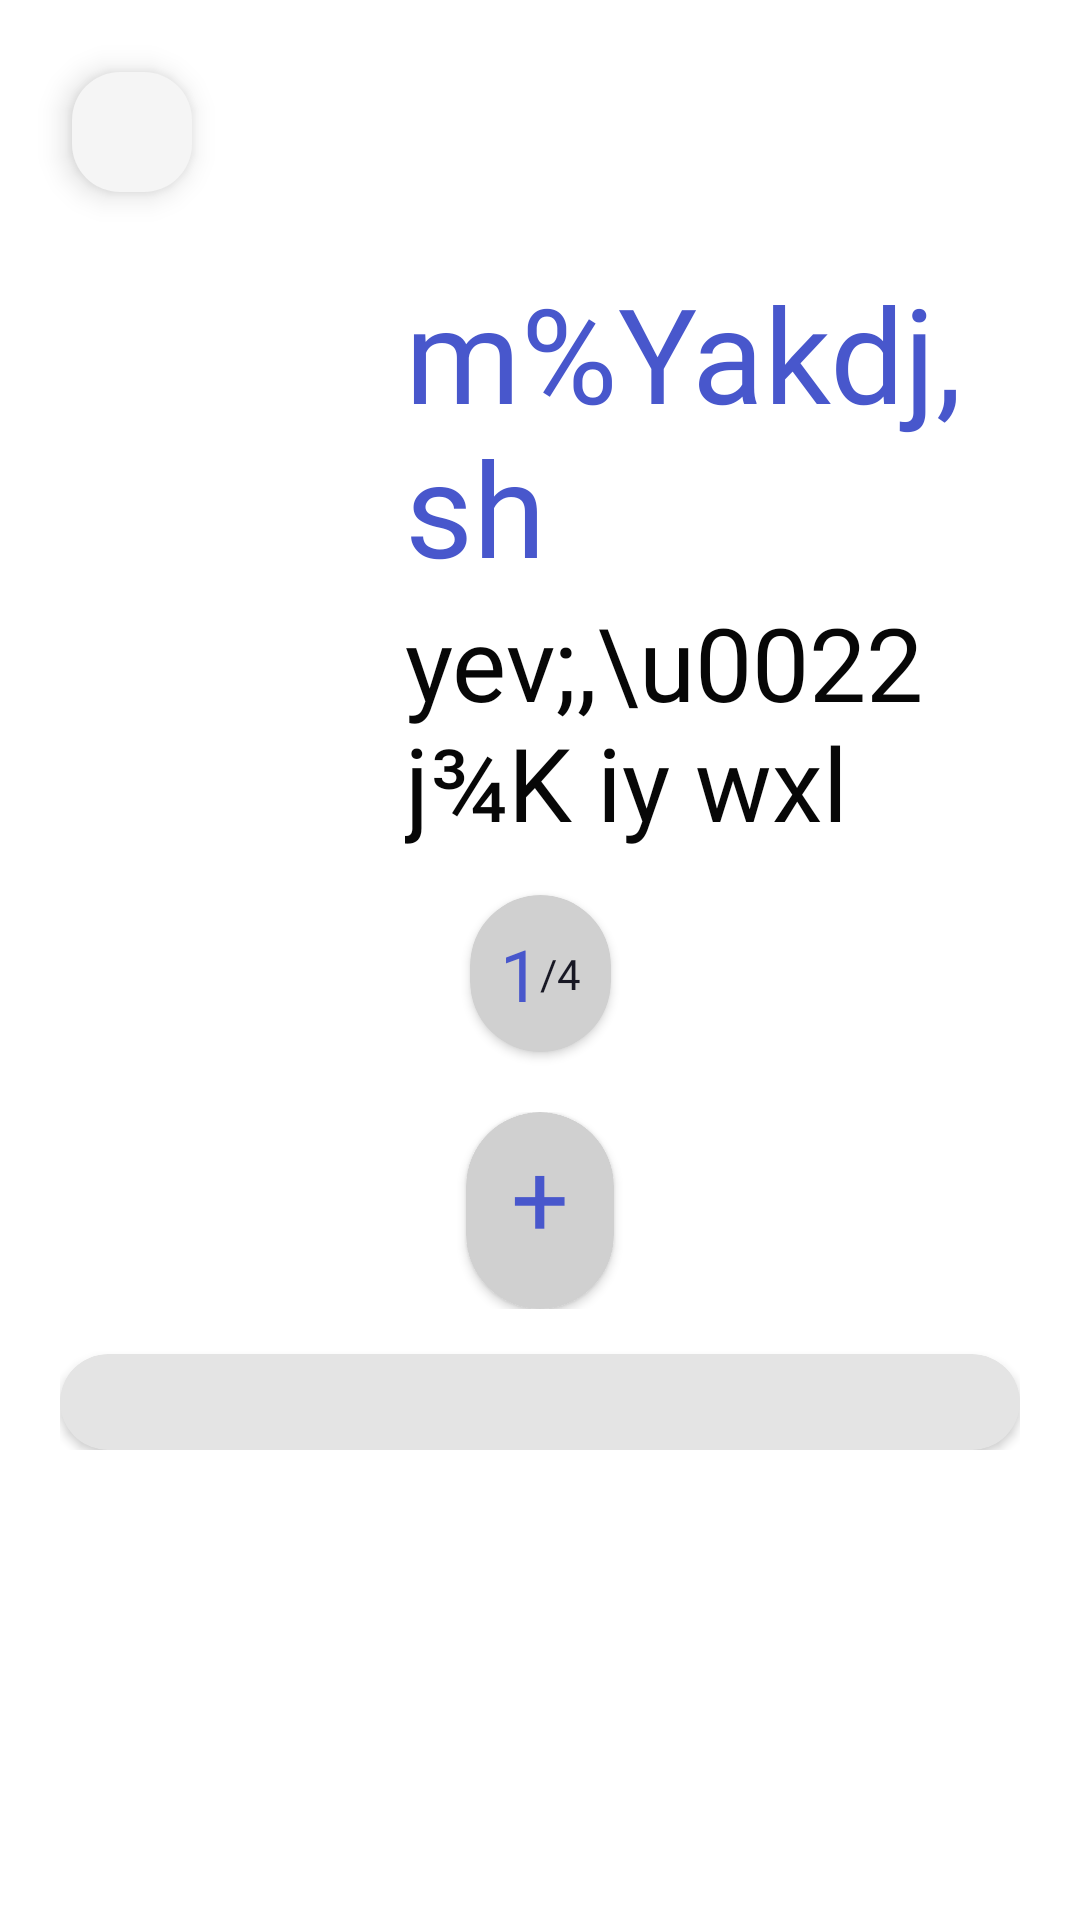

Produce the Android XML layout that renders to this screen, including the resource entries it uses.
<!-- AndroidManifest.xml: application theme Theme.ElementaryApp -->
<!-- res/layout/activity_shape.xml -->
<?xml version="1.0" encoding="utf-8"?>
<androidx.constraintlayout.widget.ConstraintLayout
    xmlns:android="http://schemas.android.com/apk/res/android"
    xmlns:app="http://schemas.android.com/apk/res-auto"
    xmlns:tools="http://schemas.android.com/tools"
    android:layout_width="match_parent"
    android:layout_height="match_parent"
    android:background="@color/white"
    tools:context=".ui.ShapeActivity">

    <com.google.android.material.floatingactionbutton.FloatingActionButton
        android:id="@+id/back_btn"
        android:layout_width="wrap_content"
        android:layout_height="wrap_content"
        android:layout_alignParentStart="true"
        android:layout_alignParentEnd="true"
        android:clickable="true"
        app:backgroundTint="@color/inputBack"
        app:fabCustomSize="40dp"
        android:layout_margin="20sp"
        app:layout_constraintEnd_toEndOf="parent"
        app:layout_constraintHorizontal_bias="0.0"
        app:layout_constraintStart_toStartOf="parent"
        app:layout_constraintTop_toTopOf="parent"
        app:srcCompat="@drawable/baseline_arrow_back_ios_24" />

    <ScrollView
        android:id="@+id/scrollView2"
        android:layout_width="0dp"
        android:layout_height="0dp"
        app:layout_constraintBottom_toBottomOf="parent"
        app:layout_constraintEnd_toEndOf="parent"
        app:layout_constraintStart_toStartOf="parent"
        app:layout_constraintTop_toBottomOf="@+id/back_btn">

        <androidx.constraintlayout.widget.ConstraintLayout
            android:layout_width="match_parent"
            android:layout_height="wrap_content"
            android:padding="20dp"
            app:layout_constraintBottom_toBottomOf="parent"
            app:layout_constraintEnd_toEndOf="@+id/scrollView2"
            app:layout_constraintStart_toStartOf="parent"
            app:layout_constraintTop_toTopOf="@+id/scrollView2">

            <LinearLayout
                android:id="@+id/linearLayout7"
                android:layout_width="match_parent"
                android:layout_height="wrap_content"
                android:gravity="center_vertical"
                android:orientation="horizontal"
                app:layout_constraintEnd_toEndOf="parent"
                app:layout_constraintStart_toStartOf="parent"
                app:layout_constraintTop_toTopOf="parent">

                <ImageView
                    android:id="@+id/imageView7"
                    android:layout_width="110dp"
                    android:layout_height="120dp"
                    app:srcCompat="@drawable/shapes_image" />

                <LinearLayout
                    android:id="@+id/linearLayout2"
                    android:layout_width="wrap_content"
                    android:layout_height="wrap_content"
                    android:layout_marginStart="5dp"
                    android:orientation="vertical">

                    <TextView
                        android:id="@+id/header"
                        android:layout_width="wrap_content"
                        android:layout_height="wrap_content"
                        android:fontFamily="@font/fmarjunnsinhala"
                        android:text="m%Yakdj,sh"
                        android:textColor="@color/purple_1"
                        android:textSize="44sp" />

                    <TextView
                        android:id="@+id/quizName"
                        android:layout_width="wrap_content"
                        android:layout_height="wrap_content"
                        android:fontFamily="@font/fmarjunnsinhala"
                        android:text="yev;,\u0022 j¾K iy wxl"
                        android:textColor="@color/Heading"
                        android:textSize="34sp" />

                </LinearLayout>
            </LinearLayout>

            <androidx.cardview.widget.CardView
                android:id="@+id/indicatorContainer"
                android:layout_width="wrap_content"
                android:layout_height="wrap_content"
                app:cardBackgroundColor="#D0D0D0"
                app:cardCornerRadius="25dp"
                android:layout_marginTop="15dp"
                app:layout_constraintEnd_toEndOf="parent"
                app:layout_constraintStart_toStartOf="parent"
                app:layout_constraintTop_toBottomOf="@+id/linearLayout7">

                <LinearLayout
                    android:layout_width="wrap_content"
                    android:layout_height="wrap_content"
                    android:gravity="center"
                    android:orientation="horizontal"
                    android:padding="10dp">

                    <TextView
                        android:id="@+id/currentQuestion"
                        android:layout_width="wrap_content"
                        android:layout_height="wrap_content"
                        android:fontFamily="@font/plusjakartasansbold"
                        android:text="1"
                        android:textColor="@color/purple_1"
                        android:textSize="24sp" />

                    <TextView
                        android:id="@+id/slash"
                        android:layout_width="wrap_content"
                        android:layout_height="wrap_content"
                        android:fontFamily="@font/plusjakartasansbold"
                        android:text="/"
                        android:textColor="@color/btnBlack"
                        android:textSize="14sp" />

                    <TextView
                        android:id="@+id/totalQuestionCount"
                        android:layout_width="match_parent"
                        android:layout_height="wrap_content"
                        android:fontFamily="@font/plusjakartasansbold"
                        android:text="4"
                        android:textColor="@color/btnBlack"
                        android:textSize="14sp" />
                </LinearLayout>

            </androidx.cardview.widget.CardView>

            <LinearLayout
                android:id="@+id/questionSection"
                android:layout_width="match_parent"
                android:layout_height="wrap_content"
                android:orientation="horizontal"
                android:gravity="center"
                android:layout_marginTop="20sp"
                app:layout_constraintEnd_toEndOf="parent"
                app:layout_constraintStart_toStartOf="parent"
                app:layout_constraintTop_toBottomOf="@+id/indicatorContainer">
                <LinearLayout
                    android:id="@+id/op_1"
                    android:layout_width="wrap_content"
                    android:layout_height="wrap_content"
                    android:orientation="vertical"
                    android:gravity="center_horizontal"
                    android:padding="10dp"/>
                <androidx.cardview.widget.CardView
                    android:layout_width="wrap_content"
                    android:layout_height="wrap_content"
                    app:cardBackgroundColor="#D0D0D0"
                    app:cardCornerRadius="25dp">
                    <TextView
                        android:id="@+id/operator"
                        android:layout_width="wrap_content"
                        android:layout_height="wrap_content"
                        android:fontFamily="@font/plusjakartasansbold"
                        android:text="+"
                        android:textColor="@color/purple_1"
                        android:textSize="34sp"
                        android:padding="15sp"
                        android:layout_marginTop="-10sp"/>
                </androidx.cardview.widget.CardView>
                <LinearLayout
                    android:id="@+id/op_2"
                    android:layout_width="wrap_content"
                    android:layout_height="wrap_content"
                    android:orientation="vertical"
                    android:gravity="center_horizontal"
                    android:padding="10dp"/>
            </LinearLayout>

            <androidx.cardview.widget.CardView
                android:id="@+id/answersBg"
                android:layout_width="match_parent"
                android:layout_height="wrap_content"
                app:cardBackgroundColor="#E4E4E4"
                android:layout_marginTop="15dp"
                app:cardCornerRadius="25dp"
                app:layout_constraintBottom_toBottomOf="parent"
                app:layout_constraintEnd_toEndOf="parent"
                app:layout_constraintStart_toStartOf="parent"
                app:layout_constraintTop_toBottomOf="@+id/questionSection">

                
                <androidx.recyclerview.widget.RecyclerView
                    android:id="@+id/answersRecyclerView"
                    android:padding="16dp"
                    android:layout_width="match_parent"
                    android:layout_height="match_parent"/>

            </androidx.cardview.widget.CardView>

        </androidx.constraintlayout.widget.ConstraintLayout>
    </ScrollView>
</androidx.constraintlayout.widget.ConstraintLayout>
<!-- resources referenced by this layout -->
<resources>
  <color name="Heading">#070707</color>
  <color name="btnBlack">#181824</color>
  <color name="inputBack">#f5f5f5</color>
  <color name="purple_1">#4857cc</color>
  <color name="white">#FFFFFFFF</color>
  <style name="Theme.ElementaryApp" parent="Base.Theme.ElementaryApp" />
  <style name="Base.Theme.ElementaryApp" parent="Theme.Material3.Light.NoActionBar">
          
  
      </style>
</resources>
